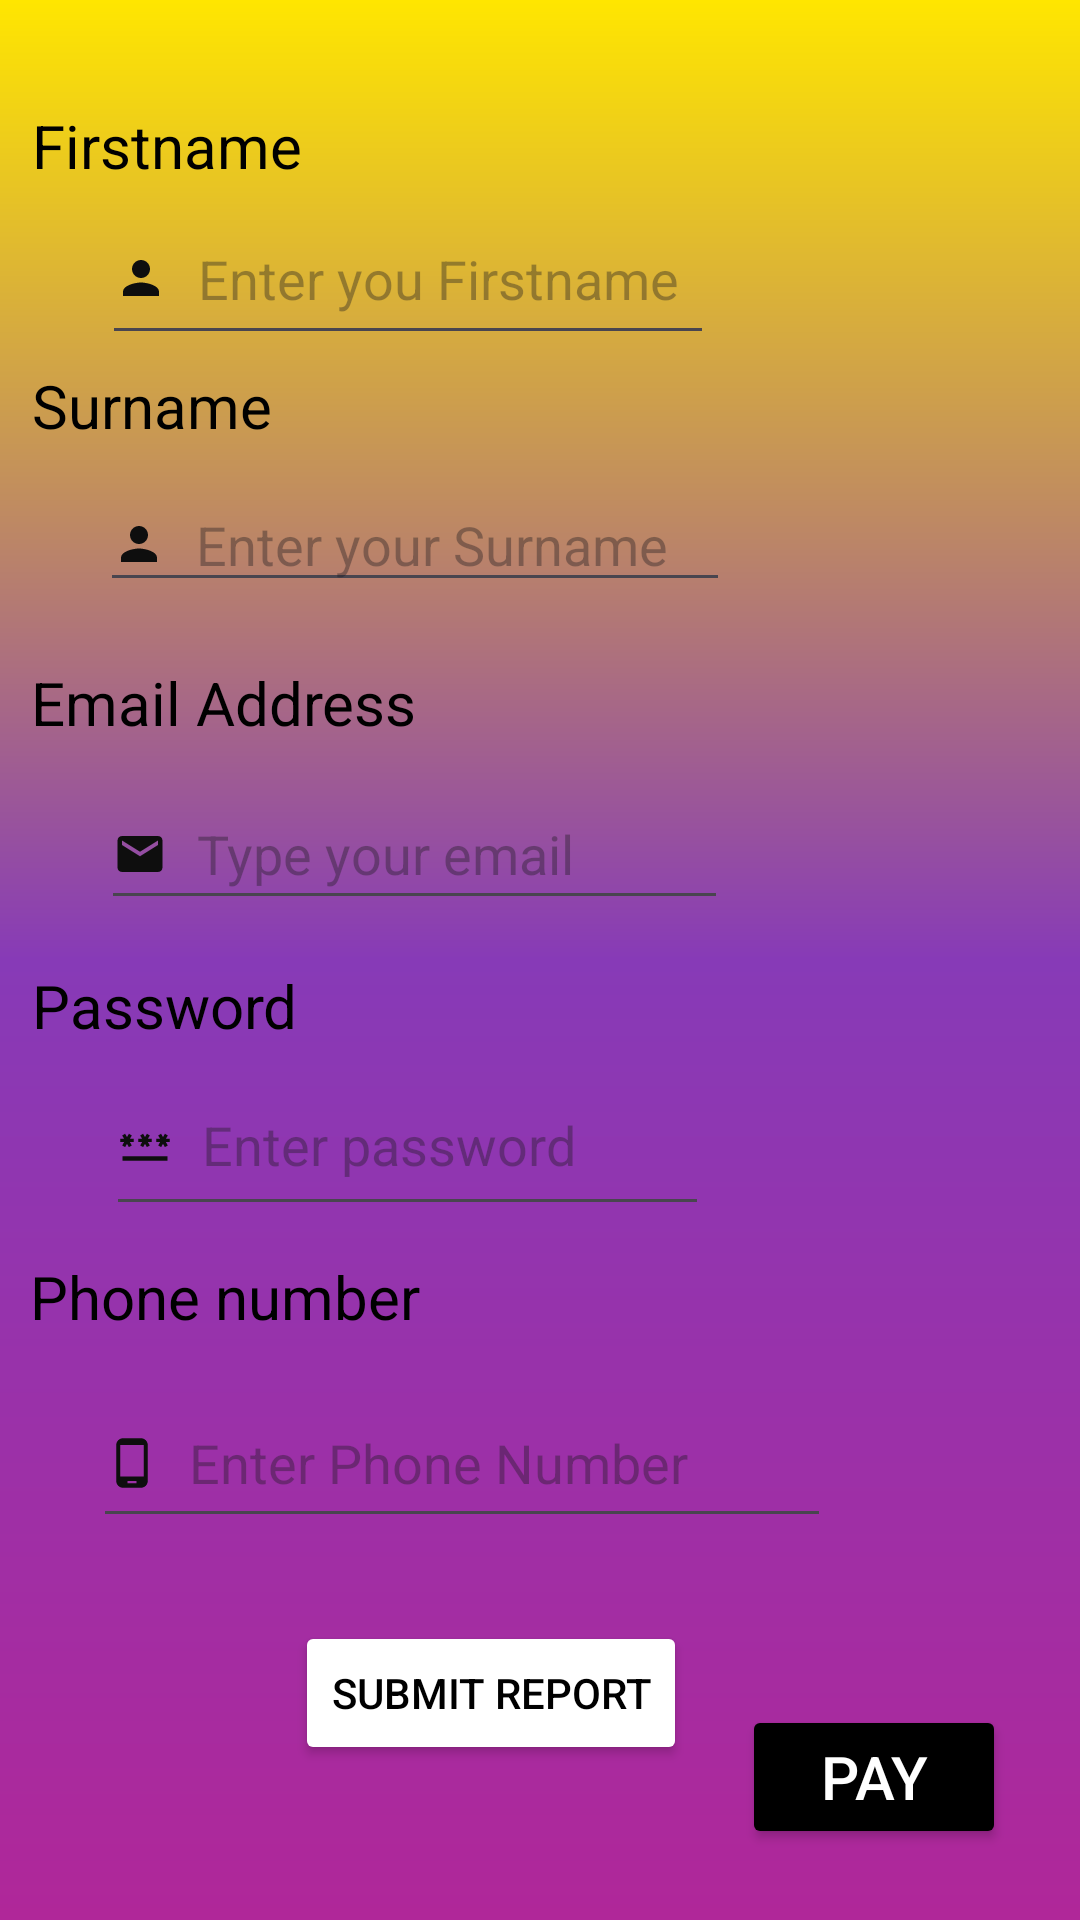

Produce the Android XML layout that renders to this screen, including the resource entries it uses.
<!-- AndroidManifest.xml: application theme Theme.GraceApp -->
<!-- res/layout/activity_form.xml -->
<?xml version="1.0" encoding="utf-8"?>
<androidx.constraintlayout.widget.ConstraintLayout xmlns:android="http://schemas.android.com/apk/res/android"
    xmlns:app="http://schemas.android.com/apk/res-auto"
    xmlns:tools="http://schemas.android.com/tools"
    android:layout_width="match_parent"
    android:layout_height="match_parent"
    android:background="@drawable/gradient"
    tools:context=".FormActivity">

    <TextView
        android:id="@+id/text"
        android:layout_width="105dp"
        android:layout_height="34dp"
        android:text="Firstname"
        android:textColor="@color/black"
        android:textSize="20dp"
        app:layout_constraintBottom_toBottomOf="parent"
        app:layout_constraintEnd_toEndOf="parent"
        app:layout_constraintHorizontal_bias="0.042"
        app:layout_constraintStart_toStartOf="parent"
        app:layout_constraintTop_toTopOf="parent"
        app:layout_constraintVertical_bias="0.058" />

    <EditText
        android:id="@+id/edittxt1"
        android:layout_width="204dp"
        android:layout_height="54dp"
        android:ems="10"
        android:drawableStart="@drawable/baseline_person_24"
        android:drawablePadding="10dp"
        android:hint="Enter you Firstname"
        android:inputType="text"
        app:layout_constraintBottom_toBottomOf="parent"
        app:layout_constraintEnd_toEndOf="parent"
        app:layout_constraintHorizontal_bias="0.217"
        app:layout_constraintStart_toStartOf="parent"
        app:layout_constraintTop_toTopOf="parent"
        app:layout_constraintVertical_bias="0.11" />

    <TextView
        android:id="@+id/text2"
        android:layout_width="101dp"
        android:layout_height="26dp"
        android:text="Surname"
        android:textColor="@color/black"
        android:textSize="20dp"
        app:layout_constraintBottom_toBottomOf="parent"
        app:layout_constraintEnd_toEndOf="parent"
        app:layout_constraintHorizontal_bias="0.041"
        app:layout_constraintStart_toStartOf="parent"
        app:layout_constraintTop_toTopOf="parent"
        app:layout_constraintVertical_bias="0.198" />

    <EditText
        android:id="@+id/editTextText2"
        android:layout_width="wrap_content"
        android:layout_height="wrap_content"
        android:ems="10"
        android:drawableStart="@drawable/baseline_person_24"
        android:hint="Enter your Surname"
        android:drawablePadding="10dp"
        android:inputType="text"
        app:layout_constraintBottom_toBottomOf="parent"
        app:layout_constraintEnd_toEndOf="parent"
        app:layout_constraintHorizontal_bias="0.223"
        app:layout_constraintStart_toStartOf="parent"
        app:layout_constraintTop_toTopOf="parent"
        app:layout_constraintVertical_bias="0.266" />

    <TextView
        android:id="@+id/textView5"
        android:layout_width="137dp"
        android:layout_height="29dp"
        android:text="Email Address"
        android:textColor="@color/black"
        android:textSize="20dp"
        app:layout_constraintBottom_toBottomOf="parent"
        app:layout_constraintEnd_toEndOf="parent"
        app:layout_constraintHorizontal_bias="0.047"
        app:layout_constraintStart_toStartOf="parent"
        app:layout_constraintTop_toTopOf="parent"
        app:layout_constraintVertical_bias="0.361" />

    <EditText
        android:id="@+id/editTextTextEmailAddress"
        android:layout_width="209dp"
        android:layout_height="47dp"
        android:ems="10"
        android:drawableStart="@drawable/baseline_email_24"
        android:drawablePadding="10dp"
        android:hint="Type your email"
        android:inputType="textEmailAddress"
        app:layout_constraintBottom_toBottomOf="parent"
        app:layout_constraintEnd_toEndOf="parent"
        app:layout_constraintHorizontal_bias="0.223"
        app:layout_constraintStart_toStartOf="parent"
        app:layout_constraintTop_toTopOf="parent"
        app:layout_constraintVertical_bias="0.438" />

    <TextView
        android:id="@+id/textView6"
        android:layout_width="90dp"
        android:layout_height="27dp"
        android:text="Password"
        android:textColor="@color/black"
        android:textSize="20dp"
        app:layout_constraintBottom_toBottomOf="parent"
        app:layout_constraintEnd_toEndOf="parent"
        app:layout_constraintHorizontal_bias="0.04"
        app:layout_constraintStart_toStartOf="parent"
        app:layout_constraintTop_toTopOf="parent"
        app:layout_constraintVertical_bias="0.525" />

    <EditText
        android:id="@+id/editTextNumberPassword"
        android:layout_width="201dp"
        android:layout_height="57dp"
        android:ems="10"
        android:drawableStart="@drawable/baseline_password_24"
        android:drawablePadding="10dp"
        android:hint="Enter password"
        android:inputType="numberPassword"
        app:layout_constraintBottom_toBottomOf="parent"
        app:layout_constraintEnd_toEndOf="parent"
        app:layout_constraintHorizontal_bias="0.223"
        app:layout_constraintStart_toStartOf="parent"
        app:layout_constraintTop_toTopOf="parent"
        app:layout_constraintVertical_bias="0.603" />

    <TextView
        android:id="@+id/textView7"
        android:layout_width="141dp"
        android:layout_height="26dp"
        android:text="Phone number"
        android:textColor="@color/black"
        android:textSize="20dp"
        app:layout_constraintBottom_toBottomOf="parent"
        app:layout_constraintEnd_toEndOf="parent"
        app:layout_constraintHorizontal_bias="0.045"
        app:layout_constraintStart_toStartOf="parent"
        app:layout_constraintTop_toTopOf="parent"
        app:layout_constraintVertical_bias="0.682" />

    <EditText
        android:id="@+id/editTextPhone"
        android:layout_width="246dp"
        android:layout_height="53dp"
        android:ems="10"
        android:drawableStart="@drawable/baseline_phone_android_24"
        android:drawablePadding="10dp"
        android:hint="Enter Phone Number"
        android:inputType="phone"
        app:layout_constraintBottom_toBottomOf="parent"
        app:layout_constraintEnd_toEndOf="parent"
        app:layout_constraintHorizontal_bias="0.272"
        app:layout_constraintStart_toStartOf="parent"
        app:layout_constraintTop_toTopOf="parent"
        app:layout_constraintVertical_bias="0.783" />

    <Button
        android:id="@+id/button"
        android:layout_width="wrap_content"
        android:layout_height="wrap_content"
        android:backgroundTint="@color/white"
        android:text="Submit report"
        android:textColor="@color/black"
        app:layout_constraintBottom_toBottomOf="parent"
        app:layout_constraintEnd_toEndOf="parent"
        app:layout_constraintHorizontal_bias="0.429"
        app:layout_constraintStart_toStartOf="parent"
        app:layout_constraintTop_toTopOf="parent"
        app:layout_constraintVertical_bias="0.913"
        tools:ignore="MissingConstraints" />

    <Button
        android:id="@+id/btn5"
        android:layout_width="wrap_content"
        android:layout_height="wrap_content"
        android:text="Pay"
        android:backgroundTint="@color/black"
        android:textColor="@color/white"
        android:textSize="20dp"
        app:layout_constraintBottom_toBottomOf="parent"
        app:layout_constraintEnd_toEndOf="parent"
        app:layout_constraintHorizontal_bias="0.909"
        app:layout_constraintStart_toStartOf="parent"
        app:layout_constraintTop_toTopOf="parent"
        app:layout_constraintVertical_bias="0.96" />


</androidx.constraintlayout.widget.ConstraintLayout>
<!-- resources referenced by this layout -->
<resources>
  <!-- drawable baseline_email_24 (drawable) -->
  <vector android:height="18dp" android:tint="#0E0E0E"
      android:viewportHeight="24" android:viewportWidth="24"
      android:width="18dp" xmlns:android="http://schemas.android.com/apk/res/android">
      <path android:fillColor="@android:color/white" android:pathData="M20,4L4,4c-1.1,0 -1.99,0.9 -1.99,2L2,18c0,1.1 0.9,2 2,2h16c1.1,0 2,-0.9 2,-2L22,6c0,-1.1 -0.9,-2 -2,-2zM20,8l-8,5 -8,-5L4,6l8,5 8,-5v2z"/>
  </vector>
  <!-- drawable baseline_password_24 (drawable) -->
  <vector android:height="18dp" android:tint="#0E0E0E"
      android:viewportHeight="24" android:viewportWidth="24"
      android:width="18dp" xmlns:android="http://schemas.android.com/apk/res/android">
      <path android:fillColor="@android:color/white" android:pathData="M2,17h20v2H2V17zM3.15,12.95L4,11.47l0.85,1.48l1.3,-0.75L5.3,10.72H7v-1.5H5.3l0.85,-1.47L4.85,7L4,8.47L3.15,7l-1.3,0.75L2.7,9.22H1v1.5h1.7L1.85,12.2L3.15,12.95zM9.85,12.2l1.3,0.75L12,11.47l0.85,1.48l1.3,-0.75l-0.85,-1.48H15v-1.5h-1.7l0.85,-1.47L12.85,7L12,8.47L11.15,7l-1.3,0.75l0.85,1.47H9v1.5h1.7L9.85,12.2zM23,9.22h-1.7l0.85,-1.47L20.85,7L20,8.47L19.15,7l-1.3,0.75l0.85,1.47H17v1.5h1.7l-0.85,1.48l1.3,0.75L20,11.47l0.85,1.48l1.3,-0.75l-0.85,-1.48H23V9.22z"/>
  </vector>
  <!-- drawable baseline_person_24 (drawable) -->
  <vector android:height="18dp" android:tint="#0E0E0E"
      android:viewportHeight="24" android:viewportWidth="24"
      android:width="18dp" xmlns:android="http://schemas.android.com/apk/res/android">
      <path android:fillColor="@android:color/white" android:pathData="M12,12c2.21,0 4,-1.79 4,-4s-1.79,-4 -4,-4 -4,1.79 -4,4 1.79,4 4,4zM12,14c-2.67,0 -8,1.34 -8,4v2h16v-2c0,-2.66 -5.33,-4 -8,-4z"/>
  </vector>
  <!-- drawable baseline_phone_android_24 (drawable) -->
  <vector android:height="18dp" android:tint="#0E0E0E"
      android:viewportHeight="24" android:viewportWidth="24"
      android:width="18dp" xmlns:android="http://schemas.android.com/apk/res/android">
      <path android:fillColor="@android:color/white" android:pathData="M16,1L8,1C6.34,1 5,2.34 5,4v16c0,1.66 1.34,3 3,3h8c1.66,0 3,-1.34 3,-3L19,4c0,-1.66 -1.34,-3 -3,-3zM14,21h-4v-1h4v1zM17.25,18L6.75,18L6.75,4h10.5v14z"/>
  </vector>
  <!-- drawable gradient (drawable) -->
  <?xml version = "1.0" encoding = "utf-8" ?>
  <shape
      android:shape = "rectangle"
      xmlns:android = "http://schemas.android.com/apk/res/android" >
  
      <gradient
          android:startColor = "#B02799"
          android:centerColor = "#873AB7"
          android:endColor = "#FFE600"
          android:angle = "90"
          android:type = "linear" />
  </shape>
  <style name="Theme.GraceApp" parent="Base.Theme.GraceApp" />
  <style name="Base.Theme.GraceApp" parent="Theme.Material3.DayNight.NoActionBar">
          
          
      </style>
  <!-- not gathered from this repository: default colours our renderer supplied (Android Studio template values) -->
  <color name="black">#FF000000</color>
  <color name="white">#FFFFFFFF</color>
</resources>
